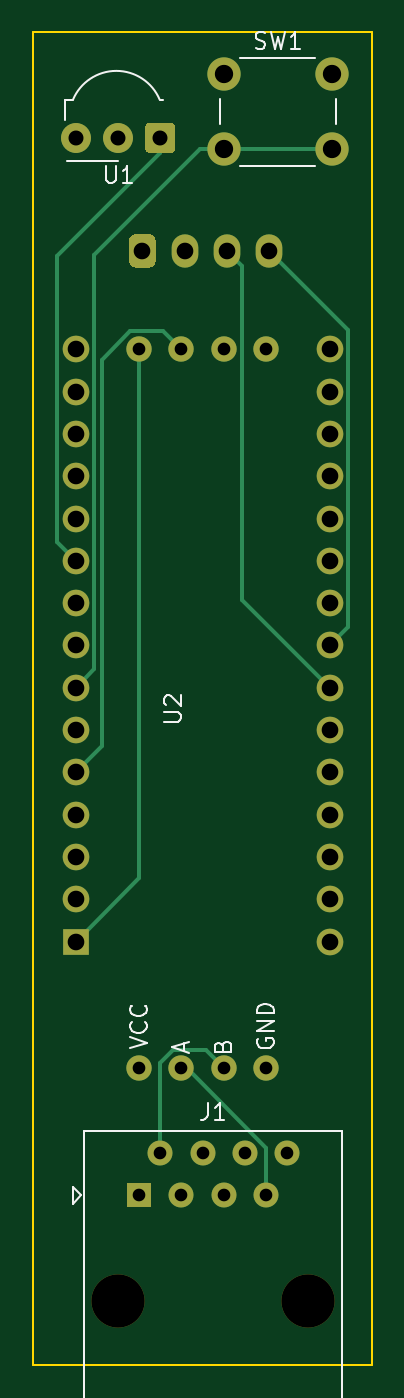
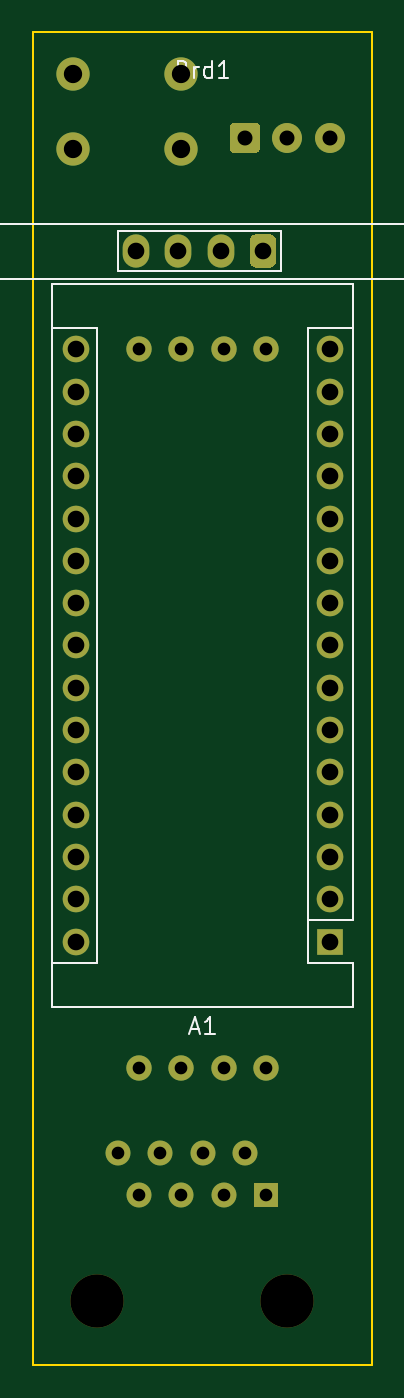
Circuit board: 11 layer files. Board 20.3 x 80.0 mm.
- bottom_copper: bkm10iRduino_shield-B_Cu.gbl (5112 bytes)
- bottom_mask: bkm10iRduino_shield-B_Mask.gbs (2965 bytes)
- paste: bkm10iRduino_shield-B_Paste.gbp (484 bytes)
- bottom_silk: bkm10iRduino_shield-B_SilkS.gbo (3490 bytes)
- outline: bkm10iRduino_shield-Edge_Cuts.gm1 (718 bytes)
- top_copper: bkm10iRduino_shield-F_Cu.gtl (6815 bytes)
- top_mask: bkm10iRduino_shield-F_Mask.gts (2965 bytes)
- paste: bkm10iRduino_shield-F_Paste.gtp (484 bytes)
- top_silk: bkm10iRduino_shield-F_SilkS.gto (5976 bytes)
- drill: bkm10iRduino_shield-NPTH.drl (354 bytes)
- drill: bkm10iRduino_shield-PTH.drl (1228 bytes)

=== bottom_copper: bkm10iRduino_shield-B_Cu.gbl (5112 bytes, source omitted) ===
=== bottom_mask: bkm10iRduino_shield-B_Mask.gbs ===
%TF.GenerationSoftware,KiCad,Pcbnew,(5.1.10-1-10_14)*%
%TF.CreationDate,2021-10-26T12:06:02+11:00*%
%TF.ProjectId,bkm10iRduino_shield,626b6d31-3069-4526-9475-696e6f5f7368,rev?*%
%TF.SameCoordinates,Original*%
%TF.FileFunction,Soldermask,Bot*%
%TF.FilePolarity,Negative*%
%FSLAX46Y46*%
G04 Gerber Fmt 4.6, Leading zero omitted, Abs format (unit mm)*
G04 Created by KiCad (PCBNEW (5.1.10-1-10_14)) date 2021-10-26 12:06:02*
%MOMM*%
%LPD*%
G01*
G04 APERTURE LIST*
%ADD10O,1.600000X1.600000*%
%ADD11R,1.600000X1.600000*%
%ADD12C,2.000000*%
%ADD13C,1.524000*%
%ADD14C,1.800000*%
%ADD15C,1.500000*%
%ADD16R,1.500000X1.500000*%
%ADD17C,3.200000*%
%ADD18O,1.600000X2.000000*%
G04 APERTURE END LIST*
D10*
%TO.C,A1*%
X175260000Y-68580000D03*
X160020000Y-68580000D03*
X175260000Y-104140000D03*
X160020000Y-71120000D03*
X175260000Y-101600000D03*
X160020000Y-73660000D03*
X175260000Y-99060000D03*
X160020000Y-76200000D03*
X175260000Y-96520000D03*
X160020000Y-78740000D03*
X175260000Y-93980000D03*
X160020000Y-81280000D03*
X175260000Y-91440000D03*
X160020000Y-83820000D03*
X175260000Y-88900000D03*
X160020000Y-86360000D03*
X175260000Y-86360000D03*
X160020000Y-88900000D03*
X175260000Y-83820000D03*
X160020000Y-91440000D03*
X175260000Y-81280000D03*
X160020000Y-93980000D03*
X175260000Y-78740000D03*
X160020000Y-96520000D03*
X175260000Y-76200000D03*
X160020000Y-99060000D03*
X175260000Y-73660000D03*
X160020000Y-101600000D03*
X175260000Y-71120000D03*
D11*
X160020000Y-104140000D03*
%TD*%
D12*
%TO.C,SW1*%
X175410000Y-52070000D03*
X175410000Y-56570000D03*
X168910000Y-52070000D03*
X168910000Y-56570000D03*
%TD*%
D13*
%TO.C,U2*%
X163830000Y-111760000D03*
X166370000Y-111760000D03*
X168910000Y-111760000D03*
X171450000Y-111760000D03*
X163830000Y-68580000D03*
X166370000Y-68580000D03*
X168910000Y-68580000D03*
X171450000Y-68580000D03*
%TD*%
D14*
%TO.C,U1*%
X160020000Y-55880000D03*
X162560000Y-55880000D03*
G36*
G01*
X166000000Y-55228400D02*
X166000000Y-56531600D01*
G75*
G02*
X165751600Y-56780000I-248400J0D01*
G01*
X164448400Y-56780000D01*
G75*
G02*
X164200000Y-56531600I0J248400D01*
G01*
X164200000Y-55228400D01*
G75*
G02*
X164448400Y-54980000I248400J0D01*
G01*
X165751600Y-54980000D01*
G75*
G02*
X166000000Y-55228400I0J-248400D01*
G01*
G37*
%TD*%
D15*
%TO.C,J1*%
X172720000Y-116840000D03*
X171450000Y-119380000D03*
X170180000Y-116840000D03*
X168910000Y-119380000D03*
X167640000Y-116840000D03*
X166370000Y-119380000D03*
X165100000Y-116840000D03*
D16*
X163830000Y-119380000D03*
D17*
X162560000Y-125730000D03*
X173990000Y-125730000D03*
%TD*%
D18*
%TO.C,Brd1*%
X166560000Y-62670000D03*
G36*
G01*
X163620000Y-61670000D02*
X164420000Y-61670000D01*
G75*
G02*
X164820000Y-62070000I0J-400000D01*
G01*
X164820000Y-63270000D01*
G75*
G02*
X164420000Y-63670000I-400000J0D01*
G01*
X163620000Y-63670000D01*
G75*
G02*
X163220000Y-63270000I0J400000D01*
G01*
X163220000Y-62070000D01*
G75*
G02*
X163620000Y-61670000I400000J0D01*
G01*
G37*
X169100000Y-62670000D03*
X171640000Y-62670000D03*
%TD*%
M02*

=== paste: bkm10iRduino_shield-B_Paste.gbp ===
%TF.GenerationSoftware,KiCad,Pcbnew,(5.1.10-1-10_14)*%
%TF.CreationDate,2021-10-26T12:06:02+11:00*%
%TF.ProjectId,bkm10iRduino_shield,626b6d31-3069-4526-9475-696e6f5f7368,rev?*%
%TF.SameCoordinates,Original*%
%TF.FileFunction,Paste,Bot*%
%TF.FilePolarity,Positive*%
%FSLAX46Y46*%
G04 Gerber Fmt 4.6, Leading zero omitted, Abs format (unit mm)*
G04 Created by KiCad (PCBNEW (5.1.10-1-10_14)) date 2021-10-26 12:06:02*
%MOMM*%
%LPD*%
G01*
G04 APERTURE LIST*
G04 APERTURE END LIST*
M02*

=== bottom_silk: bkm10iRduino_shield-B_SilkS.gbo ===
%TF.GenerationSoftware,KiCad,Pcbnew,(5.1.10-1-10_14)*%
%TF.CreationDate,2021-10-26T12:06:02+11:00*%
%TF.ProjectId,bkm10iRduino_shield,626b6d31-3069-4526-9475-696e6f5f7368,rev?*%
%TF.SameCoordinates,Original*%
%TF.FileFunction,Legend,Bot*%
%TF.FilePolarity,Positive*%
%FSLAX46Y46*%
G04 Gerber Fmt 4.6, Leading zero omitted, Abs format (unit mm)*
G04 Created by KiCad (PCBNEW (5.1.10-1-10_14)) date 2021-10-26 12:06:02*
%MOMM*%
%LPD*%
G01*
G04 APERTURE LIST*
%ADD10C,0.120000*%
%ADD11C,0.150000*%
G04 APERTURE END LIST*
D10*
%TO.C,A1*%
X161290000Y-102870000D02*
X161290000Y-105410000D01*
X161290000Y-105410000D02*
X158620000Y-105410000D01*
X158620000Y-102870000D02*
X158620000Y-64640000D01*
X158620000Y-108080000D02*
X158620000Y-105410000D01*
X173990000Y-105410000D02*
X176660000Y-105410000D01*
X173990000Y-105410000D02*
X173990000Y-67310000D01*
X173990000Y-67310000D02*
X176660000Y-67310000D01*
X161290000Y-102870000D02*
X158620000Y-102870000D01*
X161290000Y-102870000D02*
X161290000Y-67310000D01*
X161290000Y-67310000D02*
X158620000Y-67310000D01*
X158620000Y-64640000D02*
X176660000Y-64640000D01*
X176660000Y-64640000D02*
X176660000Y-108080000D01*
X176660000Y-108080000D02*
X158620000Y-108080000D01*
%TO.C,Brd1*%
X181102000Y-61087000D02*
X180848000Y-61075000D01*
X181102000Y-44450000D02*
X181102000Y-61087000D01*
X177762000Y-44475000D02*
X181102000Y-44450000D01*
X177762000Y-61075000D02*
X180848000Y-61075000D01*
X162941000Y-63881000D02*
X162941000Y-61468000D01*
X172720000Y-61468000D02*
X162941000Y-61468000D01*
X172720000Y-63881000D02*
X172720000Y-61468000D01*
X162941000Y-63881000D02*
X172720000Y-63881000D01*
X154662000Y-61075000D02*
X177762000Y-61075000D01*
X154662000Y-44475000D02*
X154662000Y-61075000D01*
X177762000Y-44475000D02*
X154662000Y-44475000D01*
X154240000Y-37070000D02*
X154240000Y-64370000D01*
X181640000Y-37070000D02*
X154240000Y-37070000D01*
X181640000Y-64370000D02*
X181640000Y-37070000D01*
X154240000Y-64370000D02*
X181640000Y-64370000D01*
%TO.C,A1*%
D11*
X168354285Y-109386666D02*
X167878095Y-109386666D01*
X168449523Y-109672380D02*
X168116190Y-108672380D01*
X167782857Y-109672380D01*
X166925714Y-109672380D02*
X167497142Y-109672380D01*
X167211428Y-109672380D02*
X167211428Y-108672380D01*
X167306666Y-108815238D01*
X167401904Y-108910476D01*
X167497142Y-108958095D01*
%TO.C,Brd1*%
X168806666Y-51744571D02*
X168663809Y-51792190D01*
X168616190Y-51839809D01*
X168568571Y-51935047D01*
X168568571Y-52077904D01*
X168616190Y-52173142D01*
X168663809Y-52220761D01*
X168759047Y-52268380D01*
X169140000Y-52268380D01*
X169140000Y-51268380D01*
X168806666Y-51268380D01*
X168711428Y-51316000D01*
X168663809Y-51363619D01*
X168616190Y-51458857D01*
X168616190Y-51554095D01*
X168663809Y-51649333D01*
X168711428Y-51696952D01*
X168806666Y-51744571D01*
X169140000Y-51744571D01*
X168140000Y-52268380D02*
X168140000Y-51601714D01*
X168140000Y-51792190D02*
X168092380Y-51696952D01*
X168044761Y-51649333D01*
X167949523Y-51601714D01*
X167854285Y-51601714D01*
X167092380Y-52268380D02*
X167092380Y-51268380D01*
X167092380Y-52220761D02*
X167187619Y-52268380D01*
X167378095Y-52268380D01*
X167473333Y-52220761D01*
X167520952Y-52173142D01*
X167568571Y-52077904D01*
X167568571Y-51792190D01*
X167520952Y-51696952D01*
X167473333Y-51649333D01*
X167378095Y-51601714D01*
X167187619Y-51601714D01*
X167092380Y-51649333D01*
X166092380Y-52268380D02*
X166663809Y-52268380D01*
X166378095Y-52268380D02*
X166378095Y-51268380D01*
X166473333Y-51411238D01*
X166568571Y-51506476D01*
X166663809Y-51554095D01*
%TD*%
M02*

=== outline: bkm10iRduino_shield-Edge_Cuts.gm1 ===
%TF.GenerationSoftware,KiCad,Pcbnew,(5.1.10-1-10_14)*%
%TF.CreationDate,2021-10-26T12:06:02+11:00*%
%TF.ProjectId,bkm10iRduino_shield,626b6d31-3069-4526-9475-696e6f5f7368,rev?*%
%TF.SameCoordinates,Original*%
%TF.FileFunction,Profile,NP*%
%FSLAX46Y46*%
G04 Gerber Fmt 4.6, Leading zero omitted, Abs format (unit mm)*
G04 Created by KiCad (PCBNEW (5.1.10-1-10_14)) date 2021-10-26 12:06:02*
%MOMM*%
%LPD*%
G01*
G04 APERTURE LIST*
%TA.AperFunction,Profile*%
%ADD10C,0.100000*%
%TD*%
G04 APERTURE END LIST*
D10*
X177800000Y-49530000D02*
X177800000Y-129540000D01*
X157480000Y-49530000D02*
X177800000Y-49530000D01*
X157480000Y-129540000D02*
X157480000Y-49530000D01*
X177800000Y-129540000D02*
X157480000Y-129540000D01*
M02*

=== top_copper: bkm10iRduino_shield-F_Cu.gtl (6815 bytes, source omitted) ===
=== top_mask: bkm10iRduino_shield-F_Mask.gts ===
%TF.GenerationSoftware,KiCad,Pcbnew,(5.1.10-1-10_14)*%
%TF.CreationDate,2021-10-26T12:06:02+11:00*%
%TF.ProjectId,bkm10iRduino_shield,626b6d31-3069-4526-9475-696e6f5f7368,rev?*%
%TF.SameCoordinates,Original*%
%TF.FileFunction,Soldermask,Top*%
%TF.FilePolarity,Negative*%
%FSLAX46Y46*%
G04 Gerber Fmt 4.6, Leading zero omitted, Abs format (unit mm)*
G04 Created by KiCad (PCBNEW (5.1.10-1-10_14)) date 2021-10-26 12:06:02*
%MOMM*%
%LPD*%
G01*
G04 APERTURE LIST*
%ADD10O,1.600000X1.600000*%
%ADD11R,1.600000X1.600000*%
%ADD12C,2.000000*%
%ADD13C,1.524000*%
%ADD14C,1.800000*%
%ADD15C,1.500000*%
%ADD16R,1.500000X1.500000*%
%ADD17C,3.200000*%
%ADD18O,1.600000X2.000000*%
G04 APERTURE END LIST*
D10*
%TO.C,A1*%
X175260000Y-68580000D03*
X160020000Y-68580000D03*
X175260000Y-104140000D03*
X160020000Y-71120000D03*
X175260000Y-101600000D03*
X160020000Y-73660000D03*
X175260000Y-99060000D03*
X160020000Y-76200000D03*
X175260000Y-96520000D03*
X160020000Y-78740000D03*
X175260000Y-93980000D03*
X160020000Y-81280000D03*
X175260000Y-91440000D03*
X160020000Y-83820000D03*
X175260000Y-88900000D03*
X160020000Y-86360000D03*
X175260000Y-86360000D03*
X160020000Y-88900000D03*
X175260000Y-83820000D03*
X160020000Y-91440000D03*
X175260000Y-81280000D03*
X160020000Y-93980000D03*
X175260000Y-78740000D03*
X160020000Y-96520000D03*
X175260000Y-76200000D03*
X160020000Y-99060000D03*
X175260000Y-73660000D03*
X160020000Y-101600000D03*
X175260000Y-71120000D03*
D11*
X160020000Y-104140000D03*
%TD*%
D12*
%TO.C,SW1*%
X175410000Y-52070000D03*
X175410000Y-56570000D03*
X168910000Y-52070000D03*
X168910000Y-56570000D03*
%TD*%
D13*
%TO.C,U2*%
X163830000Y-111760000D03*
X166370000Y-111760000D03*
X168910000Y-111760000D03*
X171450000Y-111760000D03*
X163830000Y-68580000D03*
X166370000Y-68580000D03*
X168910000Y-68580000D03*
X171450000Y-68580000D03*
%TD*%
D14*
%TO.C,U1*%
X160020000Y-55880000D03*
X162560000Y-55880000D03*
G36*
G01*
X166000000Y-55228400D02*
X166000000Y-56531600D01*
G75*
G02*
X165751600Y-56780000I-248400J0D01*
G01*
X164448400Y-56780000D01*
G75*
G02*
X164200000Y-56531600I0J248400D01*
G01*
X164200000Y-55228400D01*
G75*
G02*
X164448400Y-54980000I248400J0D01*
G01*
X165751600Y-54980000D01*
G75*
G02*
X166000000Y-55228400I0J-248400D01*
G01*
G37*
%TD*%
D15*
%TO.C,J1*%
X172720000Y-116840000D03*
X171450000Y-119380000D03*
X170180000Y-116840000D03*
X168910000Y-119380000D03*
X167640000Y-116840000D03*
X166370000Y-119380000D03*
X165100000Y-116840000D03*
D16*
X163830000Y-119380000D03*
D17*
X162560000Y-125730000D03*
X173990000Y-125730000D03*
%TD*%
D18*
%TO.C,Brd1*%
X166560000Y-62670000D03*
G36*
G01*
X163620000Y-61670000D02*
X164420000Y-61670000D01*
G75*
G02*
X164820000Y-62070000I0J-400000D01*
G01*
X164820000Y-63270000D01*
G75*
G02*
X164420000Y-63670000I-400000J0D01*
G01*
X163620000Y-63670000D01*
G75*
G02*
X163220000Y-63270000I0J400000D01*
G01*
X163220000Y-62070000D01*
G75*
G02*
X163620000Y-61670000I400000J0D01*
G01*
G37*
X169100000Y-62670000D03*
X171640000Y-62670000D03*
%TD*%
M02*

=== paste: bkm10iRduino_shield-F_Paste.gtp ===
%TF.GenerationSoftware,KiCad,Pcbnew,(5.1.10-1-10_14)*%
%TF.CreationDate,2021-10-26T12:06:02+11:00*%
%TF.ProjectId,bkm10iRduino_shield,626b6d31-3069-4526-9475-696e6f5f7368,rev?*%
%TF.SameCoordinates,Original*%
%TF.FileFunction,Paste,Top*%
%TF.FilePolarity,Positive*%
%FSLAX46Y46*%
G04 Gerber Fmt 4.6, Leading zero omitted, Abs format (unit mm)*
G04 Created by KiCad (PCBNEW (5.1.10-1-10_14)) date 2021-10-26 12:06:02*
%MOMM*%
%LPD*%
G01*
G04 APERTURE LIST*
G04 APERTURE END LIST*
M02*

=== top_silk: bkm10iRduino_shield-F_SilkS.gto ===
%TF.GenerationSoftware,KiCad,Pcbnew,(5.1.10-1-10_14)*%
%TF.CreationDate,2021-10-26T12:06:02+11:00*%
%TF.ProjectId,bkm10iRduino_shield,626b6d31-3069-4526-9475-696e6f5f7368,rev?*%
%TF.SameCoordinates,Original*%
%TF.FileFunction,Legend,Top*%
%TF.FilePolarity,Positive*%
%FSLAX46Y46*%
G04 Gerber Fmt 4.6, Leading zero omitted, Abs format (unit mm)*
G04 Created by KiCad (PCBNEW (5.1.10-1-10_14)) date 2021-10-26 12:06:02*
%MOMM*%
%LPD*%
G01*
G04 APERTURE LIST*
%ADD10C,0.150000*%
%ADD11C,0.120000*%
G04 APERTURE END LIST*
D10*
X170950000Y-109981904D02*
X170902380Y-110077142D01*
X170902380Y-110220000D01*
X170950000Y-110362857D01*
X171045238Y-110458095D01*
X171140476Y-110505714D01*
X171330952Y-110553333D01*
X171473809Y-110553333D01*
X171664285Y-110505714D01*
X171759523Y-110458095D01*
X171854761Y-110362857D01*
X171902380Y-110220000D01*
X171902380Y-110124761D01*
X171854761Y-109981904D01*
X171807142Y-109934285D01*
X171473809Y-109934285D01*
X171473809Y-110124761D01*
X171902380Y-109505714D02*
X170902380Y-109505714D01*
X171902380Y-108934285D01*
X170902380Y-108934285D01*
X171902380Y-108458095D02*
X170902380Y-108458095D01*
X170902380Y-108220000D01*
X170950000Y-108077142D01*
X171045238Y-107981904D01*
X171140476Y-107934285D01*
X171330952Y-107886666D01*
X171473809Y-107886666D01*
X171664285Y-107934285D01*
X171759523Y-107981904D01*
X171854761Y-108077142D01*
X171902380Y-108220000D01*
X171902380Y-108458095D01*
X168838571Y-110418571D02*
X168886190Y-110275714D01*
X168933809Y-110228095D01*
X169029047Y-110180476D01*
X169171904Y-110180476D01*
X169267142Y-110228095D01*
X169314761Y-110275714D01*
X169362380Y-110370952D01*
X169362380Y-110751904D01*
X168362380Y-110751904D01*
X168362380Y-110418571D01*
X168410000Y-110323333D01*
X168457619Y-110275714D01*
X168552857Y-110228095D01*
X168648095Y-110228095D01*
X168743333Y-110275714D01*
X168790952Y-110323333D01*
X168838571Y-110418571D01*
X168838571Y-110751904D01*
X166536666Y-110728095D02*
X166536666Y-110251904D01*
X166822380Y-110823333D02*
X165822380Y-110490000D01*
X166822380Y-110156666D01*
X163282380Y-110553333D02*
X164282380Y-110220000D01*
X163282380Y-109886666D01*
X164187142Y-108981904D02*
X164234761Y-109029523D01*
X164282380Y-109172380D01*
X164282380Y-109267619D01*
X164234761Y-109410476D01*
X164139523Y-109505714D01*
X164044285Y-109553333D01*
X163853809Y-109600952D01*
X163710952Y-109600952D01*
X163520476Y-109553333D01*
X163425238Y-109505714D01*
X163330000Y-109410476D01*
X163282380Y-109267619D01*
X163282380Y-109172380D01*
X163330000Y-109029523D01*
X163377619Y-108981904D01*
X164187142Y-107981904D02*
X164234761Y-108029523D01*
X164282380Y-108172380D01*
X164282380Y-108267619D01*
X164234761Y-108410476D01*
X164139523Y-108505714D01*
X164044285Y-108553333D01*
X163853809Y-108600952D01*
X163710952Y-108600952D01*
X163520476Y-108553333D01*
X163425238Y-108505714D01*
X163330000Y-108410476D01*
X163282380Y-108267619D01*
X163282380Y-108172380D01*
X163330000Y-108029523D01*
X163377619Y-107981904D01*
D11*
%TO.C,SW1*%
X175660000Y-55070000D02*
X175660000Y-53570000D01*
X174410000Y-51070000D02*
X169910000Y-51070000D01*
X168660000Y-53570000D02*
X168660000Y-55070000D01*
X169910000Y-57570000D02*
X174410000Y-57570000D01*
%TO.C,U1*%
X159400000Y-53580000D02*
X159400000Y-54780000D01*
X159400000Y-53580000D02*
X159860000Y-53580000D01*
X159480000Y-57240000D02*
X162560000Y-57240000D01*
X165060000Y-53580000D02*
X165280000Y-53580000D01*
X165060000Y-53580000D02*
G75*
G03*
X159860000Y-53580000I-2600000J-1100000D01*
G01*
%TO.C,J1*%
X159830000Y-119880000D02*
X160330000Y-119380000D01*
X159830000Y-118880000D02*
X159830000Y-119880000D01*
X160330000Y-119380000D02*
X159830000Y-118880000D01*
X160515000Y-133460000D02*
X176035000Y-133460000D01*
X176035000Y-115500000D02*
X176035000Y-133460000D01*
X176035000Y-115500000D02*
X160515000Y-115500000D01*
X160515000Y-115500000D02*
X160515000Y-133460000D01*
%TO.C,SW1*%
D10*
X170826666Y-50474761D02*
X170969523Y-50522380D01*
X171207619Y-50522380D01*
X171302857Y-50474761D01*
X171350476Y-50427142D01*
X171398095Y-50331904D01*
X171398095Y-50236666D01*
X171350476Y-50141428D01*
X171302857Y-50093809D01*
X171207619Y-50046190D01*
X171017142Y-49998571D01*
X170921904Y-49950952D01*
X170874285Y-49903333D01*
X170826666Y-49808095D01*
X170826666Y-49712857D01*
X170874285Y-49617619D01*
X170921904Y-49570000D01*
X171017142Y-49522380D01*
X171255238Y-49522380D01*
X171398095Y-49570000D01*
X171731428Y-49522380D02*
X171969523Y-50522380D01*
X172160000Y-49808095D01*
X172350476Y-50522380D01*
X172588571Y-49522380D01*
X173493333Y-50522380D02*
X172921904Y-50522380D01*
X173207619Y-50522380D02*
X173207619Y-49522380D01*
X173112380Y-49665238D01*
X173017142Y-49760476D01*
X172921904Y-49808095D01*
%TO.C,U2*%
X165322380Y-90931904D02*
X166131904Y-90931904D01*
X166227142Y-90884285D01*
X166274761Y-90836666D01*
X166322380Y-90741428D01*
X166322380Y-90550952D01*
X166274761Y-90455714D01*
X166227142Y-90408095D01*
X166131904Y-90360476D01*
X165322380Y-90360476D01*
X165417619Y-89931904D02*
X165370000Y-89884285D01*
X165322380Y-89789047D01*
X165322380Y-89550952D01*
X165370000Y-89455714D01*
X165417619Y-89408095D01*
X165512857Y-89360476D01*
X165608095Y-89360476D01*
X165750952Y-89408095D01*
X166322380Y-89979523D01*
X166322380Y-89360476D01*
%TO.C,U1*%
X161838095Y-57582380D02*
X161838095Y-58391904D01*
X161885714Y-58487142D01*
X161933333Y-58534761D01*
X162028571Y-58582380D01*
X162219047Y-58582380D01*
X162314285Y-58534761D01*
X162361904Y-58487142D01*
X162409523Y-58391904D01*
X162409523Y-57582380D01*
X163409523Y-58582380D02*
X162838095Y-58582380D01*
X163123809Y-58582380D02*
X163123809Y-57582380D01*
X163028571Y-57725238D01*
X162933333Y-57820476D01*
X162838095Y-57868095D01*
%TO.C,J1*%
X167941666Y-113832380D02*
X167941666Y-114546666D01*
X167894047Y-114689523D01*
X167798809Y-114784761D01*
X167655952Y-114832380D01*
X167560714Y-114832380D01*
X168941666Y-114832380D02*
X168370238Y-114832380D01*
X168655952Y-114832380D02*
X168655952Y-113832380D01*
X168560714Y-113975238D01*
X168465476Y-114070476D01*
X168370238Y-114118095D01*
%TD*%
M02*

=== drill: bkm10iRduino_shield-NPTH.drl ===
M48
; DRILL file {KiCad (5.1.10-1-10_14)} date Tuesday, October 26, 2021 at 12:06:32 PM
; FORMAT={-:-/ absolute / metric / decimal}
; #@! TF.CreationDate,2021-10-26T12:06:32+11:00
; #@! TF.GenerationSoftware,Kicad,Pcbnew,(5.1.10-1-10_14)
; #@! TF.FileFunction,NonPlated,1,4,NPTH
FMAT,2
METRIC
T1C3.200
%
G90
G05
T1
X162.56Y-125.73
X173.99Y-125.73
T0
M30

=== drill: bkm10iRduino_shield-PTH.drl ===
M48
; DRILL file {KiCad (5.1.10-1-10_14)} date Tuesday, October 26, 2021 at 12:06:32 PM
; FORMAT={-:-/ absolute / metric / decimal}
; #@! TF.CreationDate,2021-10-26T12:06:32+11:00
; #@! TF.GenerationSoftware,Kicad,Pcbnew,(5.1.10-1-10_14)
; #@! TF.FileFunction,Plated,1,4,PTH
FMAT,2
METRIC
T1C0.760
T2C0.762
T3C0.900
T4C1.000
T5C1.100
%
G90
G05
T1
X163.83Y-119.38
X165.1Y-116.84
X166.37Y-119.38
X167.64Y-116.84
X168.91Y-119.38
X170.18Y-116.84
X171.45Y-119.38
X172.72Y-116.84
T2
X163.83Y-68.58
X163.83Y-111.76
X166.37Y-68.58
X166.37Y-111.76
X168.91Y-68.58
X168.91Y-111.76
X171.45Y-68.58
X171.45Y-111.76
T3
X160.02Y-55.88
X162.56Y-55.88
X165.1Y-55.88
T4
X160.02Y-68.58
X160.02Y-71.12
X160.02Y-73.66
X160.02Y-76.2
X160.02Y-78.74
X160.02Y-81.28
X160.02Y-83.82
X160.02Y-86.36
X160.02Y-88.9
X160.02Y-91.44
X160.02Y-93.98
X160.02Y-96.52
X160.02Y-99.06
X160.02Y-101.6
X160.02Y-104.14
X164.02Y-62.67
X166.56Y-62.67
X169.1Y-62.67
X171.64Y-62.67
X175.26Y-68.58
X175.26Y-71.12
X175.26Y-73.66
X175.26Y-76.2
X175.26Y-78.74
X175.26Y-81.28
X175.26Y-83.82
X175.26Y-86.36
X175.26Y-88.9
X175.26Y-91.44
X175.26Y-93.98
X175.26Y-96.52
X175.26Y-99.06
X175.26Y-101.6
X175.26Y-104.14
T5
X168.91Y-52.07
X168.91Y-56.57
X175.41Y-52.07
X175.41Y-56.57
T0
M30
